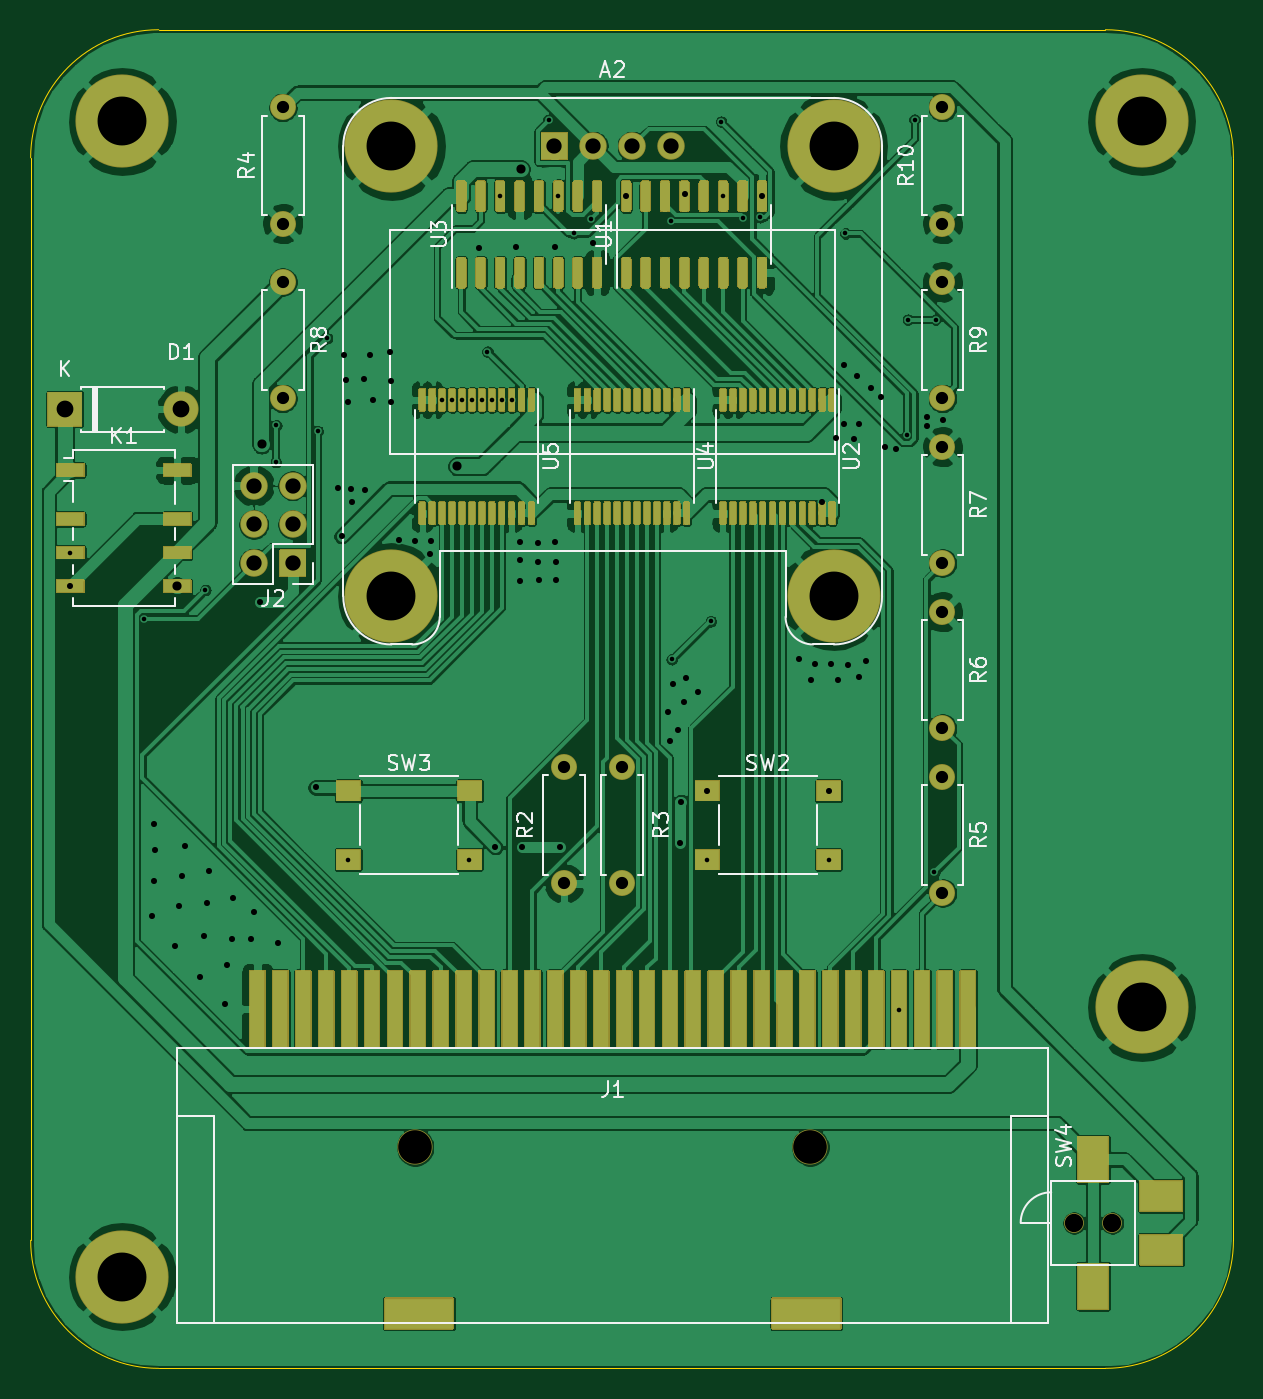
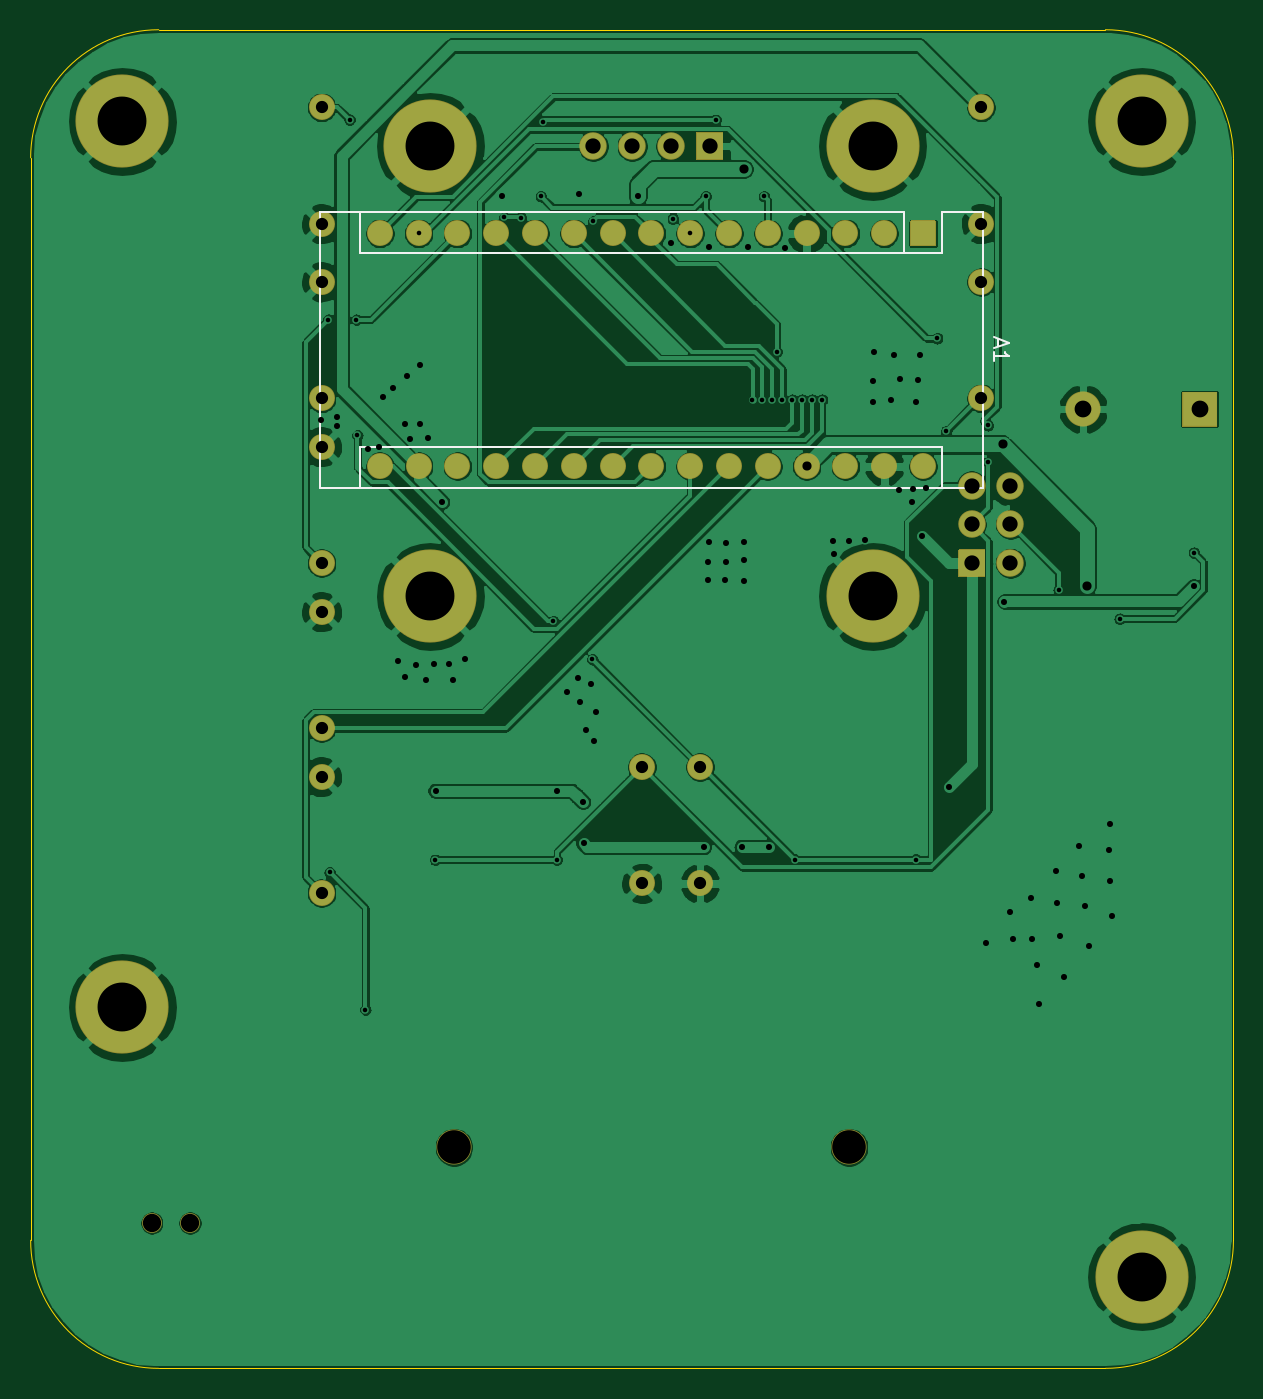
Circuit board: 8 layer files. Board 78.7 x 87.6 mm.
- bottom_copper: dumper-B_Cu.gbr (186211 bytes)
- bottom_mask: dumper-B_Mask.gbr (4205 bytes)
- bottom_silk: dumper-B_SilkS.gbr (1473 bytes)
- outline: dumper-Edge_Cuts.gbr (1049 bytes)
- top_copper: dumper-F_Cu.gbr (315759 bytes)
- top_mask: dumper-F_Mask.gbr (56859 bytes)
- top_silk: dumper-F_SilkS.gbr (23310 bytes)
- drill: dumper.drl (3021 bytes)

=== bottom_copper: dumper-B_Cu.gbr (186211 bytes, source omitted) ===
=== bottom_mask: dumper-B_Mask.gbr ===
%TF.GenerationSoftware,KiCad,Pcbnew,(5.1.7)-1*%
%TF.CreationDate,2021-08-14T14:26:18+02:00*%
%TF.ProjectId,dumper,64756d70-6572-42e6-9b69-6361645f7063,rev?*%
%TF.SameCoordinates,Original*%
%TF.FileFunction,Soldermask,Bot*%
%TF.FilePolarity,Negative*%
%FSLAX46Y46*%
G04 Gerber Fmt 4.6, Leading zero omitted, Abs format (unit mm)*
G04 Created by KiCad (PCBNEW (5.1.7)-1) date 2021-08-14 14:26:18*
%MOMM*%
%LPD*%
G01*
G04 APERTURE LIST*
%ADD10C,6.100000*%
%ADD11O,1.700000X1.700000*%
%ADD12C,1.800000*%
%ADD13O,2.300000X2.300000*%
%ADD14C,2.300000*%
%ADD15O,1.300000X1.300000*%
%ADD16C,1.700000*%
%ADD17O,1.800000X1.800000*%
G04 APERTURE END LIST*
D10*
%TO.C,REF\u002A\u002A*%
X202280000Y-117340000D03*
%TD*%
%TO.C,REF\u002A\u002A*%
X135540000Y-134970000D03*
%TD*%
%TO.C,REF\u002A\u002A*%
X135540000Y-59340000D03*
%TD*%
%TO.C,REF\u002A\u002A*%
X202280000Y-59340000D03*
%TD*%
%TO.C,A1*%
G36*
G01*
X149060000Y-65825000D02*
X150660000Y-65825000D01*
G75*
G02*
X150710000Y-65875000I0J-50000D01*
G01*
X150710000Y-67475000D01*
G75*
G02*
X150660000Y-67525000I-50000J0D01*
G01*
X149060000Y-67525000D01*
G75*
G02*
X149010000Y-67475000I0J50000D01*
G01*
X149010000Y-65875000D01*
G75*
G02*
X149060000Y-65825000I50000J0D01*
G01*
G37*
D11*
X182880000Y-81915000D03*
X152400000Y-66675000D03*
X180340000Y-81915000D03*
X154940000Y-66675000D03*
X177800000Y-81915000D03*
X157480000Y-66675000D03*
X175260000Y-81915000D03*
X160020000Y-66675000D03*
X172720000Y-81915000D03*
X162560000Y-66675000D03*
X170180000Y-81915000D03*
X165100000Y-66675000D03*
X167640000Y-81915000D03*
X167640000Y-66675000D03*
X165100000Y-81915000D03*
X170180000Y-66675000D03*
X162560000Y-81915000D03*
X172720000Y-66675000D03*
X160020000Y-81915000D03*
X175260000Y-66675000D03*
X157480000Y-81915000D03*
X177800000Y-66675000D03*
X154940000Y-81915000D03*
X180340000Y-66675000D03*
X152400000Y-81915000D03*
X182880000Y-66675000D03*
X149860000Y-81915000D03*
X185420000Y-66675000D03*
X185420000Y-81915000D03*
%TD*%
D10*
%TO.C,A2*%
X153162000Y-60960000D03*
X182118000Y-90424000D03*
X153162000Y-90424000D03*
X182118000Y-60960000D03*
G36*
G01*
X162930000Y-61810000D02*
X162930000Y-60110000D01*
G75*
G02*
X162980000Y-60060000I50000J0D01*
G01*
X164680000Y-60060000D01*
G75*
G02*
X164730000Y-60110000I0J-50000D01*
G01*
X164730000Y-61810000D01*
G75*
G02*
X164680000Y-61860000I-50000J0D01*
G01*
X162980000Y-61860000D01*
G75*
G02*
X162930000Y-61810000I0J50000D01*
G01*
G37*
D12*
X166370000Y-60960000D03*
X168910000Y-60960000D03*
X171450000Y-60960000D03*
%TD*%
D13*
%TO.C,D1*%
X139382500Y-78176120D03*
G36*
G01*
X130612500Y-79276120D02*
X130612500Y-77076120D01*
G75*
G02*
X130662500Y-77026120I50000J0D01*
G01*
X132862500Y-77026120D01*
G75*
G02*
X132912500Y-77076120I0J-50000D01*
G01*
X132912500Y-79276120D01*
G75*
G02*
X132862500Y-79326120I-50000J0D01*
G01*
X130662500Y-79326120D01*
G75*
G02*
X130612500Y-79276120I0J50000D01*
G01*
G37*
%TD*%
D14*
%TO.C,J1*%
X154707960Y-126507240D03*
X180572040Y-126507240D03*
%TD*%
D15*
%TO.C,SW4*%
X197850000Y-131445000D03*
X200350000Y-131445000D03*
%TD*%
D11*
%TO.C,R10*%
X189230000Y-58420000D03*
D16*
X189230000Y-66040000D03*
%TD*%
D11*
%TO.C,R9*%
X189230000Y-77470000D03*
D16*
X189230000Y-69850000D03*
%TD*%
D11*
%TO.C,R8*%
X146050000Y-77470000D03*
D16*
X146050000Y-69850000D03*
%TD*%
D11*
%TO.C,R7*%
X189230000Y-88265000D03*
D16*
X189230000Y-80645000D03*
%TD*%
D11*
%TO.C,R6*%
X189230000Y-99060000D03*
D16*
X189230000Y-91440000D03*
%TD*%
D11*
%TO.C,R5*%
X189230000Y-109855000D03*
D16*
X189230000Y-102235000D03*
%TD*%
D11*
%TO.C,R4*%
X146050000Y-58420000D03*
D16*
X146050000Y-66040000D03*
%TD*%
D11*
%TO.C,R3*%
X164465000Y-109220000D03*
D16*
X164465000Y-101600000D03*
%TD*%
D11*
%TO.C,R2*%
X168275000Y-101600000D03*
D16*
X168275000Y-109220000D03*
%TD*%
D17*
%TO.C,J2*%
X144145000Y-83185000D03*
X146685000Y-83185000D03*
X144145000Y-85725000D03*
X146685000Y-85725000D03*
X144145000Y-88265000D03*
G36*
G01*
X147585000Y-87415000D02*
X147585000Y-89115000D01*
G75*
G02*
X147535000Y-89165000I-50000J0D01*
G01*
X145835000Y-89165000D01*
G75*
G02*
X145785000Y-89115000I0J50000D01*
G01*
X145785000Y-87415000D01*
G75*
G02*
X145835000Y-87365000I50000J0D01*
G01*
X147535000Y-87365000D01*
G75*
G02*
X147585000Y-87415000I0J-50000D01*
G01*
G37*
%TD*%
M02*

=== bottom_silk: dumper-B_SilkS.gbr ===
%TF.GenerationSoftware,KiCad,Pcbnew,(5.1.7)-1*%
%TF.CreationDate,2021-08-14T14:26:18+02:00*%
%TF.ProjectId,dumper,64756d70-6572-42e6-9b69-6361645f7063,rev?*%
%TF.SameCoordinates,Original*%
%TF.FileFunction,Legend,Bot*%
%TF.FilePolarity,Positive*%
%FSLAX46Y46*%
G04 Gerber Fmt 4.6, Leading zero omitted, Abs format (unit mm)*
G04 Created by KiCad (PCBNEW (5.1.7)-1) date 2021-08-14 14:26:18*
%MOMM*%
%LPD*%
G01*
G04 APERTURE LIST*
%ADD10C,0.120000*%
%ADD11C,0.150000*%
G04 APERTURE END LIST*
D10*
%TO.C,A1*%
X151130000Y-67945000D02*
X148590000Y-67945000D01*
X148590000Y-67945000D02*
X148590000Y-65275000D01*
X151130000Y-65275000D02*
X189360000Y-65275000D01*
X145920000Y-65275000D02*
X148590000Y-65275000D01*
X148590000Y-80645000D02*
X148590000Y-83315000D01*
X148590000Y-80645000D02*
X186690000Y-80645000D01*
X186690000Y-80645000D02*
X186690000Y-83315000D01*
X151130000Y-67945000D02*
X151130000Y-65275000D01*
X151130000Y-67945000D02*
X186690000Y-67945000D01*
X186690000Y-67945000D02*
X186690000Y-65275000D01*
X189360000Y-65275000D02*
X189360000Y-83315000D01*
X189360000Y-83315000D02*
X145920000Y-83315000D01*
X145920000Y-83315000D02*
X145920000Y-65275000D01*
D11*
X144946666Y-73580714D02*
X144946666Y-74056904D01*
X145232380Y-73485476D02*
X144232380Y-73818809D01*
X145232380Y-74152142D01*
X145232380Y-75009285D02*
X145232380Y-74437857D01*
X145232380Y-74723571D02*
X144232380Y-74723571D01*
X144375238Y-74628333D01*
X144470476Y-74533095D01*
X144518095Y-74437857D01*
%TD*%
M02*

=== outline: dumper-Edge_Cuts.gbr ===
%TF.GenerationSoftware,KiCad,Pcbnew,(5.1.7)-1*%
%TF.CreationDate,2021-08-14T14:26:18+02:00*%
%TF.ProjectId,dumper,64756d70-6572-42e6-9b69-6361645f7063,rev?*%
%TF.SameCoordinates,Original*%
%TF.FileFunction,Profile,NP*%
%FSLAX46Y46*%
G04 Gerber Fmt 4.6, Leading zero omitted, Abs format (unit mm)*
G04 Created by KiCad (PCBNEW (5.1.7)-1) date 2021-08-14 14:26:18*
%MOMM*%
%LPD*%
G01*
G04 APERTURE LIST*
%TA.AperFunction,Profile*%
%ADD10C,0.050000*%
%TD*%
G04 APERTURE END LIST*
D10*
X137922000Y-140970000D02*
G75*
G02*
X129540000Y-132588000I0J8382000D01*
G01*
X199898000Y-53340000D02*
G75*
G02*
X208280000Y-61722000I0J-8382000D01*
G01*
X129540000Y-61722000D02*
G75*
G02*
X137922000Y-53340000I8382000J0D01*
G01*
X208280000Y-132588000D02*
G75*
G02*
X199898000Y-140970000I-8382000J0D01*
G01*
X137922000Y-53340000D02*
X199898000Y-53340000D01*
X129540000Y-132588000D02*
X129540000Y-61722000D01*
X139700000Y-140970000D02*
X137922000Y-140970000D01*
X199898000Y-140970000D02*
X139700000Y-140970000D01*
X208280000Y-132588000D02*
X208280000Y-61722000D01*
M02*

=== top_copper: dumper-F_Cu.gbr (315759 bytes, source omitted) ===
=== top_mask: dumper-F_Mask.gbr (56859 bytes, source omitted) ===
=== top_silk: dumper-F_SilkS.gbr (23310 bytes, source omitted) ===
=== drill: dumper.drl ===
M48
; DRILL file {KiCad (5.1.7)-1} date 08/14/21 14:26:21
; FORMAT={-:-/ absolute / inch / decimal}
; #@! TF.CreationDate,2021-08-14T14:26:21+02:00
; #@! TF.GenerationSoftware,Kicad,Pcbnew,(5.1.7)-1
FMAT,2
INCH
T1C0.0118
T2C0.0157
T3C0.0236
T4C0.0315
T5C0.0394
T6C0.0433
T7C0.0472
T8C0.1260
T9C0.0866
%
G90
G05
T1
X5.202Y-3.4476
X5.3931Y-3.6182
X5.5503Y-3.5439
X5.7322Y-3.2143
X5.7331Y-3.1196
X5.8403Y-3.1343
X5.8638Y-2.8949
X5.9185Y-4.2386
X6.1604Y-3.0538
X6.186Y-3.0538
X6.2116Y-3.0538
X6.2307Y-4.2387
X6.2372Y-3.0538
X6.2628Y-3.0538
X6.2773Y-2.9301
X6.2884Y-3.0538
X6.3099Y-2.5291
X6.314Y-3.0538
X6.3396Y-3.0538
X6.4348Y-2.3324
X6.4599Y-2.5291
X6.4997Y-2.6243
X6.5448Y-2.5875
X6.7501Y-2.5937
X6.7524Y-3.7227
X6.8435Y-4.2386
X6.8531Y-3.6244
X6.8794Y-2.3369
X6.8849Y-2.5291
X6.9367Y-2.5843
X6.9793Y-2.5835
X7.1576Y-4.2395
X7.2Y-2.625
X7.3374Y-4.6256
X7.3579Y-3.1453
X7.3609Y-2.847
X7.378Y-2.3321
X7.4291Y-4.2719
X7.4327Y-2.847
T2
X5.202Y-3.5342
X5.4124Y-4.3833
X5.4181Y-4.2934
X5.4189Y-4.1464
X5.4214Y-4.2134
X5.472Y-4.4618
X5.4835Y-4.358
X5.4908Y-4.2812
X5.4973Y-4.2044
X5.5366Y-4.541
X5.5472Y-4.4348
X5.5537Y-4.3515
X5.5586Y-4.2689
X5.6003Y-4.6113
X5.6068Y-4.5092
X5.6191Y-4.443
X5.6224Y-4.3376
X5.6681Y-4.4438
X5.6747Y-4.3743
X5.6905Y-3.5739
X5.7376Y-4.4528
X5.8344Y-4.0527
X5.8927Y-3.2813
X5.9015Y-3.4055
X5.9067Y-2.9372
X5.9135Y-3.002
X5.9177Y-3.0598
X5.9253Y-3.2837
X5.9291Y-3.3171
X5.9604Y-3.0006
X5.9613Y-3.2874
X5.9748Y-2.9372
X5.9817Y-3.055
X6.0258Y-2.9296
X6.0285Y-3.0599
X6.0286Y-3.0061
X6.0502Y-3.4155
X6.091Y-3.4182
X6.1305Y-3.4522
X6.1326Y-3.4182
X6.2565Y-2.662
X6.298Y-4.2065
X6.3501Y-2.6605
X6.3603Y-3.521
X6.3611Y-3.421
X6.3619Y-3.4664
X6.3675Y-4.2065
X6.4074Y-3.4218
X6.4082Y-3.4714
X6.4107Y-3.5169
X6.4511Y-2.6601
X6.452Y-3.421
X6.4545Y-3.4714
X6.4545Y-3.5193
X6.4649Y-4.2065
X6.5486Y-2.6487
X6.6349Y-2.5291
X6.7429Y-3.8578
X6.7471Y-3.9327
X6.7546Y-3.787
X6.7696Y-3.9044
X6.7748Y-4.197
X6.7764Y-4.0899
X6.7833Y-3.8318
X6.7855Y-2.5221
X6.7895Y-3.7696
X6.8187Y-3.8066
X6.8435Y-4.0614
X6.9849Y-2.5291
X7.0795Y-3.7222
X7.1124Y-3.7748
X7.1207Y-3.7359
X7.1397Y-3.3167
X7.1565Y-4.0614
X7.1616Y-3.7353
X7.1766Y-3.1525
X7.1798Y-3.7758
X7.1962Y-2.9642
X7.1968Y-3.1169
X7.2067Y-3.7365
X7.2218Y-3.1537
X7.2295Y-2.9933
X7.2343Y-3.7673
X7.2361Y-3.1172
X7.2529Y-3.7258
X7.2657Y-3.0242
X7.2914Y-3.0466
X7.3031Y-3.1757
X7.3308Y-3.1811
X7.4101Y-3.0973
X7.4101Y-3.1216
X7.4505Y-3.1056
T3
X5.4774Y-3.5341
X5.6951Y-3.1688
X6.2Y-3.225
X6.3625Y-2.4592
T4
X7.45Y-2.75
X7.45Y-3.05
X6.475Y-4.0
X6.475Y-4.3
X7.45Y-3.175
X7.45Y-3.475
X6.625Y-4.0
X6.625Y-4.3
X7.45Y-2.3
X7.45Y-2.6
X5.75Y-2.3
X5.75Y-2.6
X5.75Y-2.75
X5.75Y-3.05
X7.45Y-3.6
X7.45Y-3.9
X7.45Y-4.025
X7.45Y-4.325
T5
X5.675Y-3.275
X5.675Y-3.375
X5.675Y-3.475
X5.775Y-3.275
X5.775Y-3.375
X5.775Y-3.475
X6.45Y-2.4
X6.55Y-2.4
X6.65Y-2.4
X6.75Y-2.4
T6
X5.1875Y-3.0778
X5.4875Y-3.0778
T7
X7.7894Y-5.175
X7.8878Y-5.175
T8
X7.9638Y-4.6197
X5.3362Y-2.3362
X5.3362Y-5.3138
X6.03Y-2.4
X6.03Y-3.56
X7.17Y-2.4
X7.17Y-3.56
X7.9638Y-2.3362
T9
X6.0909Y-4.9806
X7.1091Y-4.9806
T0
M30

